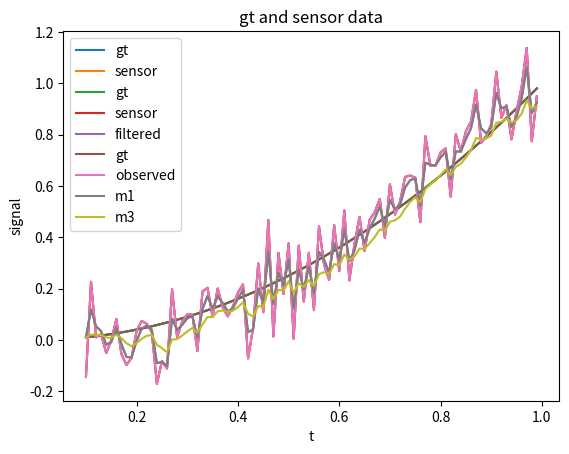

This figure's Python source:
# %%
import numpy as np
import matplotlib.pyplot as plt
from numpy.linalg import inv

# 生成一段时间
t = np.arange(0.1,1,0.01)
L = len(t)

# 生成真实信号x，以及观测值y
# 首先初始化
x  = np.zeros((L))
y  = x.copy()
y2 = x.copy()

# 生成信号，设为x = t^2
for i in range(L):
    x[i]  = t[i]**2
    y[i]  = x[i] + np.random.normal(0,0.1)
    y2[i] = x[i] + np.random.normal(0,0.1)

# 开始写滤波算法了
plt.plot(t, x, label = "gt")
plt.plot(t, y, label = "sensor")
plt.xlabel("t")
plt.ylabel("signal")
plt.title("gt and sensor data")
plt.legend()
plt.show()


# %% [markdown]
# # 不使用导数去拟合（运动学含义上是静止）

# %%

# 滤波算法
# 预测方程 观测方程 怎么写呢
# 观测方程好些 Y(K)=X(K)+R  R~N(0,0.1) 这里R的方差为1这里是随便给的，但是你要想真知道也是可以的，将橙色曲线的点都考虑进去，就可以算出这些点的方差
# 预测方程不好写，在这里你可能会以为是线性增长，但是大多数问题，信号是杂乱无章的，怎么办？
# 预测模型先建立个比较粗糙的

# 模型1：最粗糙的模型
# 预测模型：X(K) = X(K-1) + Q # 这是一个线性模型 # 物理含义：静止
# 观测模型：Y(K) = X(K)   + R
# 猜 Q~N(0,1)
F, H, Q, R = np.array([[1]]),np.array([[1]]),np.array([[1]]),np.array([[1]]) # Q越小，越相信预测方程，R越小，越相信观测方程 # 可改
# 初始化x(k)+
M_plus = np.zeros((L,1)) # Xplus1指的是model1的

# 设置一个初值 假设 Xplus1[0]~N(0.01, 0.01^2) 初值方差比较小，证明我们对初值比较自信
M_plus[0] = 0.01 # 可改 # 对初值不敏感
S_plus    = np.array([[0.01**2]]) # 因为每次都会更新

# 卡尔曼滤波算法
# 即从前一时刻的 + 的期望和方差
# 推出这一时刻的 - 的期望和方差，
# 再由这一时刻的 - 的期望和方差
# 推出这一时刻的 + 的期望和方差
# refer to kalman_filter_5eq.jpg

for i in range(1,L): # 0 是 初值
    # 预测步
    M_minus   = F @ M_plus[i-1]
    S_minus   = F @ S_plus @ F.T + Q
    # 更新步
    K1        = (S_minus @ H.T) * inv(H @ S_minus @ H.T + R)
    M_plus[i] = M_minus + K1 @ (y[i] - H @ M_minus)
    S_plus    = (1 - K1 @ H) @ S_minus


plt.plot(t, x, label = "gt")
plt.plot(t, y, label = "sensor")
plt.plot(t, M_plus, label = "filtered")

plt.xlabel("t")
plt.ylabel("signal")
plt.title("gt and sensor data")
plt.legend()
plt.show()



# %%
# 预测模型：X(K) = X(K - 1) + X'(K-1)*dt + X"(K-1)*dt^2 * (1/2!) + x'''(K-1)*dt**3 * (1/3!) + Q3
# 观测模型：Y(K) = X(K) + R  R~N(0,1)
#      此时状态变量 X = [X(K)  X'(K)  X"(K)  X'''(K)].T 
# Y(K) = H * X + R             
#                  H = [1 0 0 0] 行向量
dt = t[1] - t[0]
F3 = np.array([[1, dt, 0.5*dt**2, 1/6*dt**3],
               [0, 1,  dt,        1/2*dt**2],
               [0, 0,  1,          dt      ],
               [0, 0,  0,          1       ]]) # 注意dt是否小于计算机所能表示的精度

H3 = np.array([[1, 0, 0, 0]])
Q3 = np.array([[1, 0,    0,      0],
               [0, 0.01, 0,      0],
               [0, 0,    0.0001, 0],
               [0, 0,    0,      0.00001]])


R3 = 20 # 因为只有一个观测（只有一个传感器） 

# 设置初值
# 期望
M_plus_3 = np.zeros((4, L))
M_plus_3[0,0] = 0.1 ** 2 
M_plus_3[1,0] = 0        
M_plus_3[2,0] = 0        
M_plus_3[3,0] = 0        


# 方差
S_plus_3 = np.array([[0.01, 0,     0,      0],
                     [0,    0.01,  0,      0],
                     [0,    0,     0.0001, 0],
                     [0, 0,    0,      0.00001]])


for i in range(1, L): # i 就是当前的时刻（即jpg中的k）
    # 预测步
    M_minus_3      = F3 @ M_plus_3[:, i - 1]
    S_minus_3      = F3 @ S_plus_3 @ F3.T + Q3
    K3             = S_minus_3 @ H3.T @ inv(H3 @ S_minus_3 @ H3.T + R3)
    M_plus_3[:,i]  = M_minus_3 + K3@(y[i] - H3 @ M_minus_3)
    S_plus_3       = (np.identity(4) - K3@H3)@S_minus_3


plt.plot(t, x, label = "gt")
plt.plot(t, y, label = "observed")
plt.plot(t, M_plus, label = "m1")
plt.plot(t, M_plus_3[0,:], label = "m3"), 

plt.xlabel("t")
plt.ylabel("signal")
plt.title("gt and sensor data")
plt.legend()
plt.show()


